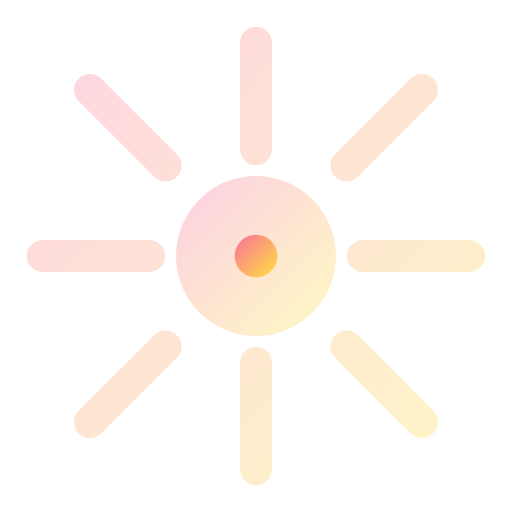
t = 0.00 s
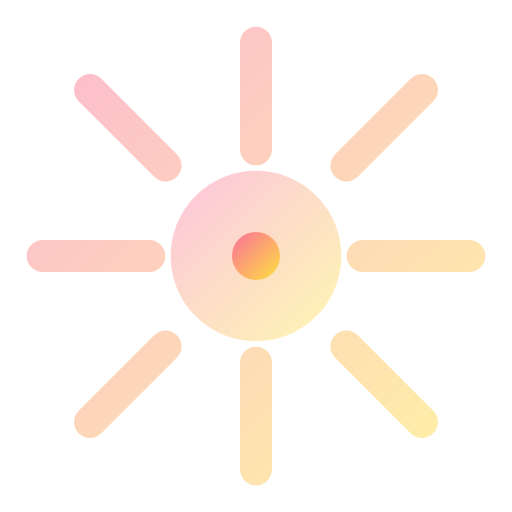
t = 0.25 s
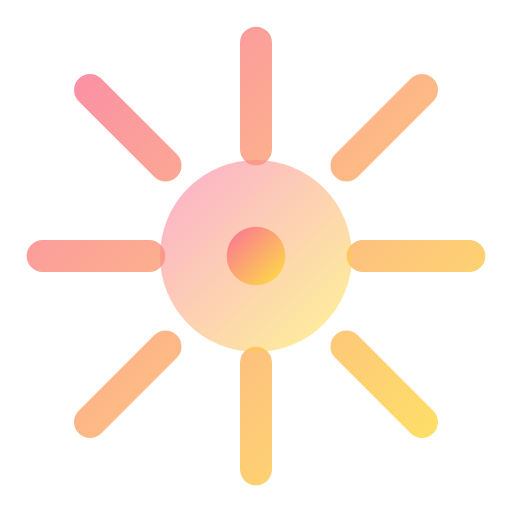
t = 0.75 s
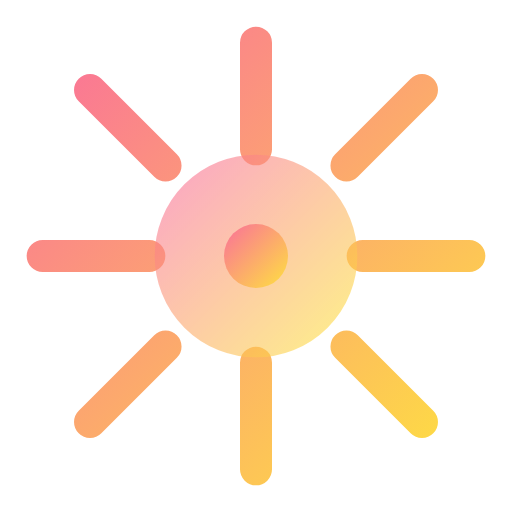
t = 1.00 s
t = 1.25 s: frame unchanged from t = 0.75 s, image omitted
t = 1.75 s: frame unchanged from t = 0.25 s, image omitted

The animated SVG that drew these frames (rendered in a browser with its animation timeline set to each time). Animation: 4 SMIL elements (animate=4); one cycle of 2.00 s, repeats indefinitely.

<svg viewBox="0 0 24 24" width="24" height="24" fill="none" xmlns="http://www.w3.org/2000/svg">
  <defs>
    <linearGradient id="haptic-anim-gradient" x1="0%" y1="0%" x2="100%" y2="100%">
      <stop offset="0%" style="stop-color:#fa709a;stop-opacity:1" />
      <stop offset="100%" style="stop-color:#fee140;stop-opacity:1" />
    </linearGradient>
  </defs>
  <path d="M12 2v5m0 10v5M4.22 4.22l3.54 3.54m8.48 8.48l3.54 3.54M2 12h5m10 0h5M4.22 19.78l3.54-3.54m8.48-8.48l3.54-3.54" stroke="url(#haptic-anim-gradient)" stroke-width="1.5" stroke-linecap="round">
    <animate attributeName="opacity" values="0.3;1;0.3" dur="2s" repeatCount="indefinite"/>
  </path>
  <circle cx="12" cy="12" r="3" stroke="url(#haptic-anim-gradient)" stroke-width="1.5" fill="url(#haptic-anim-gradient)" opacity="0.3">
    <animate attributeName="r" values="3;4;3" dur="2s" repeatCount="indefinite"/>
    <animate attributeName="opacity" values="0.3;0.6;0.3" dur="2s" repeatCount="indefinite"/>
  </circle>
  <circle cx="12" cy="12" r="1" fill="url(#haptic-anim-gradient)">
    <animate attributeName="r" values="1;1.5;1" dur="2s" repeatCount="indefinite"/>
  </circle>
</svg>
